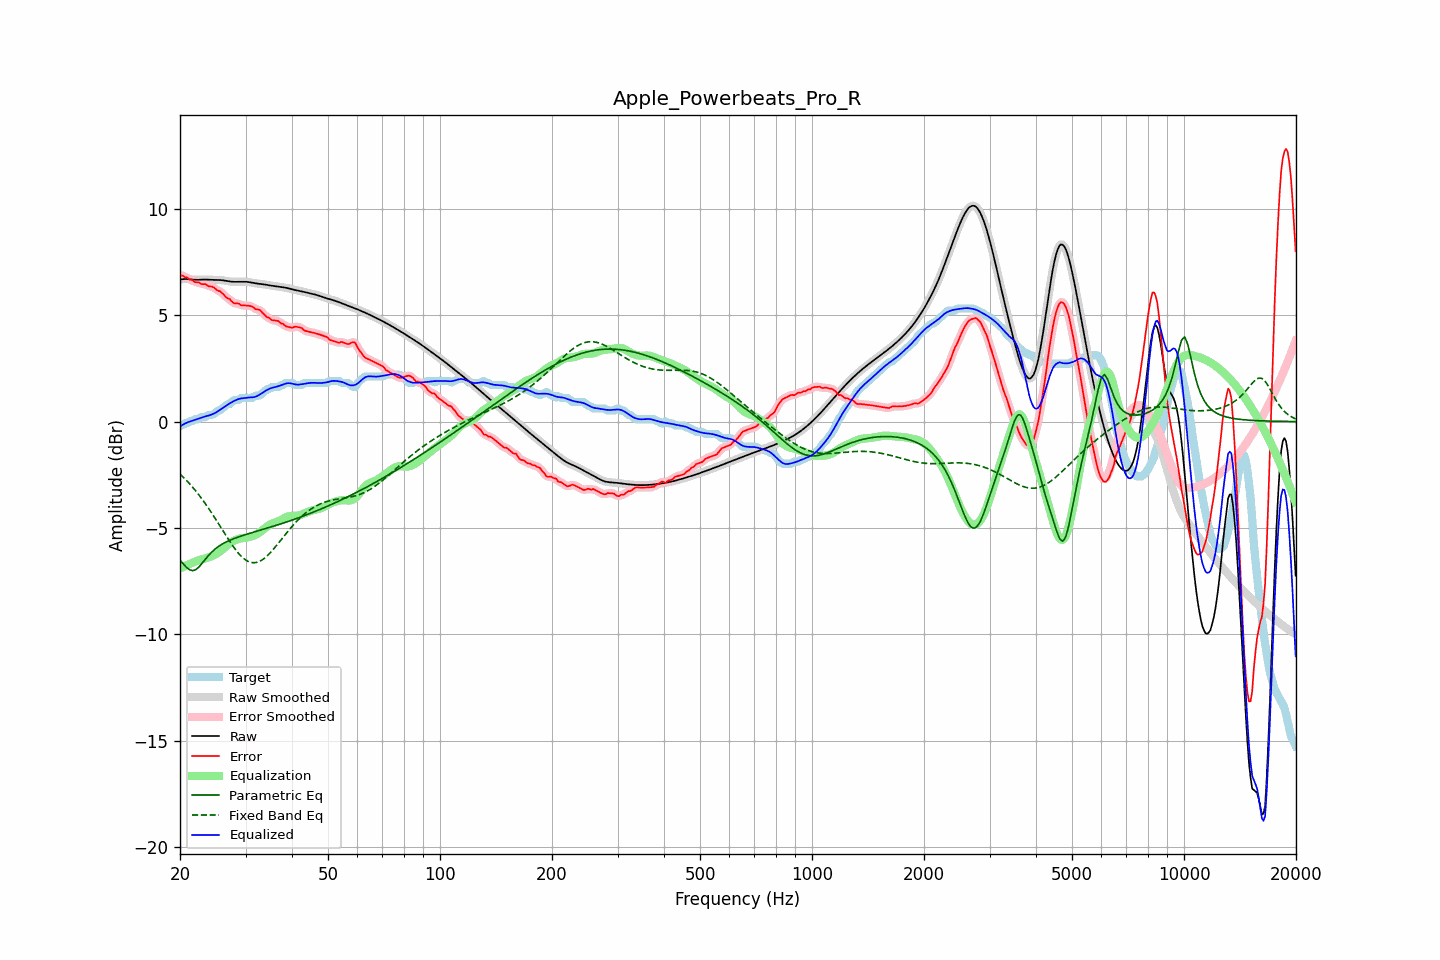

The table this chart was drawn from, first rows:
frequency, raw, error, smoothed, error_smoothed, equalization, parametric_eq, fixed_band_eq, equalized_raw, equalized_smoothed, target
20.00, 6.67, 6.89, 6.67, 6.89, -6.91, -6.51, -2.47, -0.23, -0.23, -0.22
20.20, 6.68, 6.87, 6.68, 6.87, -6.87, -6.60, -2.54, -0.18, -0.18, -0.18
20.40, 6.69, 6.84, 6.69, 6.84, -6.83, -6.68, -2.61, -0.14, -0.14, -0.15
20.61, 6.70, 6.78, 6.70, 6.81, -6.79, -6.77, -2.69, -0.09, -0.10, -0.08
20.81, 6.70, 6.78, 6.70, 6.77, -6.76, -6.85, -2.76, -0.06, -0.06, -0.08
21.02, 6.69, 6.74, 6.69, 6.73, -6.72, -6.91, -2.85, -0.03, -0.03, -0.04
21.23, 6.69, 6.67, 6.69, 6.70, -6.69, -6.97, -2.93, -0.00, -0.00, 0.02
21.44, 6.68, 6.66, 6.68, 6.65, -6.66, -6.99, -3.01, 0.02, 0.02, 0.02
21.66, 6.67, 6.64, 6.67, 6.61, -6.62, -7.01, -3.10, 0.05, 0.05, 0.03
21.87, 6.66, 6.56, 6.67, 6.58, -6.59, -6.98, -3.19, 0.08, 0.08, 0.11
22.09, 6.66, 6.55, 6.66, 6.56, -6.56, -6.95, -3.28, 0.10, 0.10, 0.12
22.31, 6.66, 6.55, 6.66, 6.53, -6.54, -6.89, -3.37, 0.13, 0.13, 0.12
22.54, 6.66, 6.54, 6.66, 6.51, -6.51, -6.82, -3.47, 0.15, 0.15, 0.13
22.76, 6.67, 6.46, 6.67, 6.49, -6.49, -6.73, -3.57, 0.18, 0.18, 0.20
22.99, 6.67, 6.46, 6.67, 6.47, -6.47, -6.64, -3.67, 0.20, 0.20, 0.22
23.22, 6.67, 6.46, 6.67, 6.45, -6.45, -6.54, -3.78, 0.22, 0.22, 0.22
23.45, 6.67, 6.46, 6.67, 6.43, -6.43, -6.45, -3.88, 0.24, 0.24, 0.22
23.69, 6.67, 6.39, 6.67, 6.40, -6.41, -6.36, -3.99, 0.27, 0.27, 0.28
23.92, 6.67, 6.35, 6.67, 6.37, -6.38, -6.27, -4.10, 0.29, 0.29, 0.32
24.16, 6.66, 6.35, 6.66, 6.35, -6.35, -6.19, -4.22, 0.31, 0.31, 0.32
24.40, 6.66, 6.34, 6.66, 6.33, -6.32, -6.12, -4.33, 0.34, 0.34, 0.32
24.65, 6.66, 6.30, 6.66, 6.30, -6.29, -6.05, -4.45, 0.37, 0.37, 0.35
24.89, 6.65, 6.24, 6.66, 6.24, -6.24, -5.98, -4.56, 0.41, 0.41, 0.41
25.14, 6.65, 6.18, 6.65, 6.19, -6.20, -5.92, -4.68, 0.45, 0.46, 0.48
25.39, 6.65, 6.14, 6.65, 6.15, -6.15, -5.87, -4.80, 0.50, 0.50, 0.52
25.65, 6.65, 6.12, 6.65, 6.10, -6.09, -5.82, -4.92, 0.56, 0.56, 0.53
25.91, 6.64, 6.05, 6.64, 6.05, -6.04, -5.77, -5.05, 0.61, 0.61, 0.59
26.16, 6.63, 5.98, 6.63, 5.98, -5.97, -5.73, -5.17, 0.66, 0.66, 0.66
26.43, 6.62, 5.90, 6.62, 5.90, -5.91, -5.69, -5.29, 0.71, 0.71, 0.72
26.69, 6.61, 5.82, 6.61, 5.84, -5.84, -5.65, -5.41, 0.77, 0.77, 0.79
26.96, 6.59, 5.78, 6.59, 5.78, -5.78, -5.61, -5.52, 0.81, 0.81, 0.82
27.23, 6.58, 5.76, 6.58, 5.73, -5.72, -5.58, -5.64, 0.86, 0.86, 0.82
27.50, 6.57, 5.66, 6.57, 5.67, -5.67, -5.55, -5.75, 0.90, 0.90, 0.91
27.77, 6.57, 5.60, 6.57, 5.60, -5.62, -5.52, -5.86, 0.94, 0.94, 0.97
28.05, 6.57, 5.55, 6.57, 5.56, -5.58, -5.49, -5.96, 0.98, 0.98, 1.02
28.33, 6.57, 5.55, 6.57, 5.55, -5.55, -5.46, -6.06, 1.02, 1.02, 1.02
28.62, 6.57, 5.55, 6.57, 5.54, -5.52, -5.43, -6.16, 1.05, 1.05, 1.02
28.90, 6.57, 5.53, 6.57, 5.51, -5.50, -5.41, -6.24, 1.07, 1.07, 1.04
29.19, 6.57, 5.46, 6.57, 5.48, -5.49, -5.38, -6.32, 1.09, 1.09, 1.11
29.48, 6.57, 5.46, 6.57, 5.46, -5.48, -5.36, -6.39, 1.10, 1.10, 1.12
29.78, 6.57, 5.46, 6.57, 5.45, -5.47, -5.33, -6.46, 1.10, 1.10, 1.12
30.08, 6.57, 5.45, 6.57, 5.45, -5.46, -5.31, -6.51, 1.11, 1.11, 1.12
30.38, 6.56, 5.45, 6.56, 5.45, -5.44, -5.28, -6.56, 1.12, 1.12, 1.12
30.68, 6.55, 5.44, 6.55, 5.44, -5.42, -5.26, -6.59, 1.13, 1.13, 1.12
30.99, 6.54, 5.42, 6.54, 5.43, -5.40, -5.24, -6.62, 1.13, 1.13, 1.12
31.30, 6.52, 5.41, 6.52, 5.39, -5.39, -5.22, -6.63, 1.14, 1.14, 1.12
31.61, 6.51, 5.34, 6.51, 5.34, -5.36, -5.19, -6.64, 1.15, 1.15, 1.17
31.93, 6.50, 5.28, 6.50, 5.30, -5.33, -5.17, -6.63, 1.17, 1.17, 1.22
32.24, 6.49, 5.27, 6.49, 5.27, -5.28, -5.15, -6.61, 1.20, 1.20, 1.22
32.57, 6.48, 5.26, 6.48, 5.25, -5.23, -5.13, -6.59, 1.24, 1.24, 1.22
32.89, 6.47, 5.23, 6.47, 5.21, -5.18, -5.10, -6.55, 1.29, 1.29, 1.24
33.22, 6.46, 5.14, 6.46, 5.15, -5.12, -5.08, -6.51, 1.34, 1.34, 1.32
33.55, 6.45, 5.06, 6.45, 5.06, -5.06, -5.06, -6.46, 1.39, 1.39, 1.39
33.89, 6.44, 4.98, 6.44, 4.98, -5.00, -5.04, -6.39, 1.44, 1.44, 1.45
34.23, 6.42, 4.91, 6.42, 4.93, -4.94, -5.01, -6.33, 1.48, 1.48, 1.52
34.57, 6.41, 4.89, 6.41, 4.87, -4.89, -4.99, -6.25, 1.52, 1.52, 1.52
34.92, 6.39, 4.84, 6.40, 4.83, -4.84, -4.97, -6.18, 1.55, 1.55, 1.56
35.27, 6.38, 4.77, 6.38, 4.79, -4.80, -4.94, -6.09, 1.58, 1.58, 1.62
35.62, 6.37, 4.76, 6.37, 4.76, -4.77, -4.92, -6.01, 1.60, 1.60, 1.62
35.97, 6.37, 4.75, 6.36, 4.75, -4.75, -4.90, -5.92, 1.62, 1.62, 1.62
... 635 more rows
